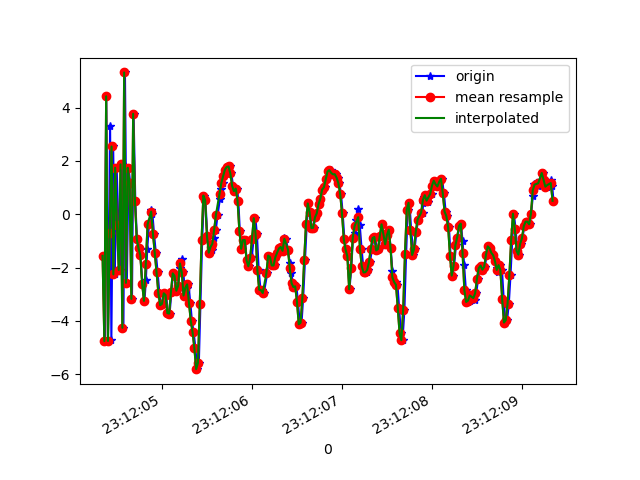

Data behind this chart, as committed beside it:
1617837124348, 532767912298161, -1.5622883, 1.5784931, -7.707287
1617837124364, 532767931528931, -4.762, 0.9081, 2.149
1617837124381, 532767950759701, 4.423, 2.289, 1.642
1617837124400, 532767969990471, -4.755, 0.2736, 2.899
1617837124424, 532767989221241, 3.32, 1.494, 0.6563
1617837124438, 532768008452011, -4.705, -0.5853, 5.778
1617837124458, 532768027682781, 2.54, 0.4234, -2.864
1617837124476, 532768046913551, -2.259, -0.6979, 10.13
1617837124497, 532768066144321, 1.742, -0.3615, -5.833
1617837124516, 532768085375091, -0.4023, -0.5269, 12
1617837124534, 532768104605861, -2.09, -1.156, -6.717
1617837124553, 532768123836631, 1.871, 0.3531, 9.729
1617837124572, 532768143067401, -4.261, -1.16, -1.939
1617837124589, 532768162298171, 5.319, 0.5309, 2.306
1617837124610, 532768181528941, -2.575, -0.8417, 6.575
1617837124629, 532768200759711, 1.74, -0.2631, -6.038
1617837124648, 532768219990481, 1.155, -0.1647, 11.42
1617837124667, 532768239221251, -3.179, -1.373, -5.703
1617837124685, 532768258452021, 3.768, 0.05044, 5.436
1617837124704, 532768277682791, 0.4863, -0.9715, 6.36
1617837124722, 532768296913561, -0.9342, -1.106, -0.4728
1617837124743, 532768316144331, -1.284, -1.065, 0.8685
1617837124761, 532768335375101, -1.54, -1.315, 1.413
1617837124783, 532768354605871, -2.615, -1.779, 1.604
1617837124806, 532768373836641, -3.252, -1.794, 1.33
1617837124821, 532768393067411, -2.486, -1.079, 0.9894
1617837124837, 532768412298181, -1.287, -0.3375, 0.806
1617837124856, 532768431528951, -0.3844, 0.207, 0.6956
1617837124882, 532768450759721, 0.1685, 0.6226, 0.539
1617837124894, 532768469990491, 0.02412, 0.7984, 0.3842
1617837124912, 532768489221261, -0.7313, 0.91, 0.01133
1617837124932, 532768508452031, -1.455, 1.06, -0.09091
1617837124952, 532768527682801, -2.181, 1.182, -0.2873
1617837124971, 532768546913571, -2.954, 1.379, -0.5667
1617837124990, 532768566144341, -3.414, 1.849, -0.8719
1617837125008, 532768585375111, -3.365, 2.407, -1.111
1617837125027, 532768604605881, -2.967, 2.821, -1.167
1617837125047, 532768623836651, -3.032, 3.091, -1.111
1617837125066, 532768643067421, -3.711, 3.42, -1.419
1617837125085, 532768662298191, -3.729, 4.068, -1.716
1617837125106, 532768681528961, -2.914, 4.557, -1.692
1617837125123, 532768700759731, -2.22, 4.74, -1.569
1617837125141, 532768719990501, -2.316, 4.802, -1.478
1617837125162, 532768739221271, -2.87, 4.84, -1.402
1617837125181, 532768758452041, -2.682, 5.044, -1.222
1617837125200, 532768777682811, -2.025, 5.127, -0.8719
1617837125219, 532768796913581, -1.67, 5.038, -0.7034
1617837125238, 532768816144351, -2.175, 4.862, -0.6231
1617837125257, 532768835375121, -3.05, 4.831, -0.5423
1617837125276, 532768854605891, -2.757, 4.903, -0.3889
1617837125295, 532768873836661, -2.632, 4.819, -0.3556
1617837125315, 532768893067431, -3.315, 4.477, -0.4998
1617837125333, 532768912298201, -4.001, 4.291, -0.56
1617837125352, 532768931528971, -4.418, 4.163, -0.5893
1617837125372, 532768950759741, -5.019, 3.833, -0.6385
1617837125390, 532768969990511, -5.813, 3.146, -0.7791
1617837125410, 532768989221281, -5.576, 2.631, -0.6767
1617837125428, 532769008452051, -3.387, 2.331, -0.1442
1617837125447, 532769027682821, -0.9693, 1.942, 0.6196
1617837125467, 532769046913591, 0.7017, 1.34, 1.435
1617837125483, 532769066144361, 0.5203, 0.5925, 1.92
... 201 more rows
